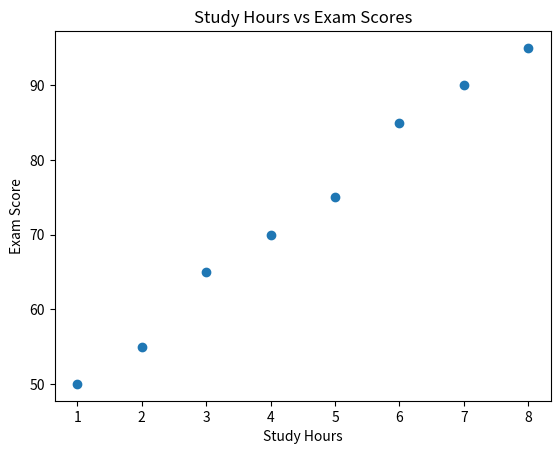

Python code for this plot:
import matplotlib.pyplot as plt
study_hours = [1, 2, 3, 4, 5, 6, 7, 8]
scores = [50, 55, 65, 70, 75, 85, 90, 95]
plt.scatter(study_hours, scores)
plt.title("Study Hours vs Exam Scores")
plt.xlabel("Study Hours")
plt.ylabel("Exam Score")
plt.show()
